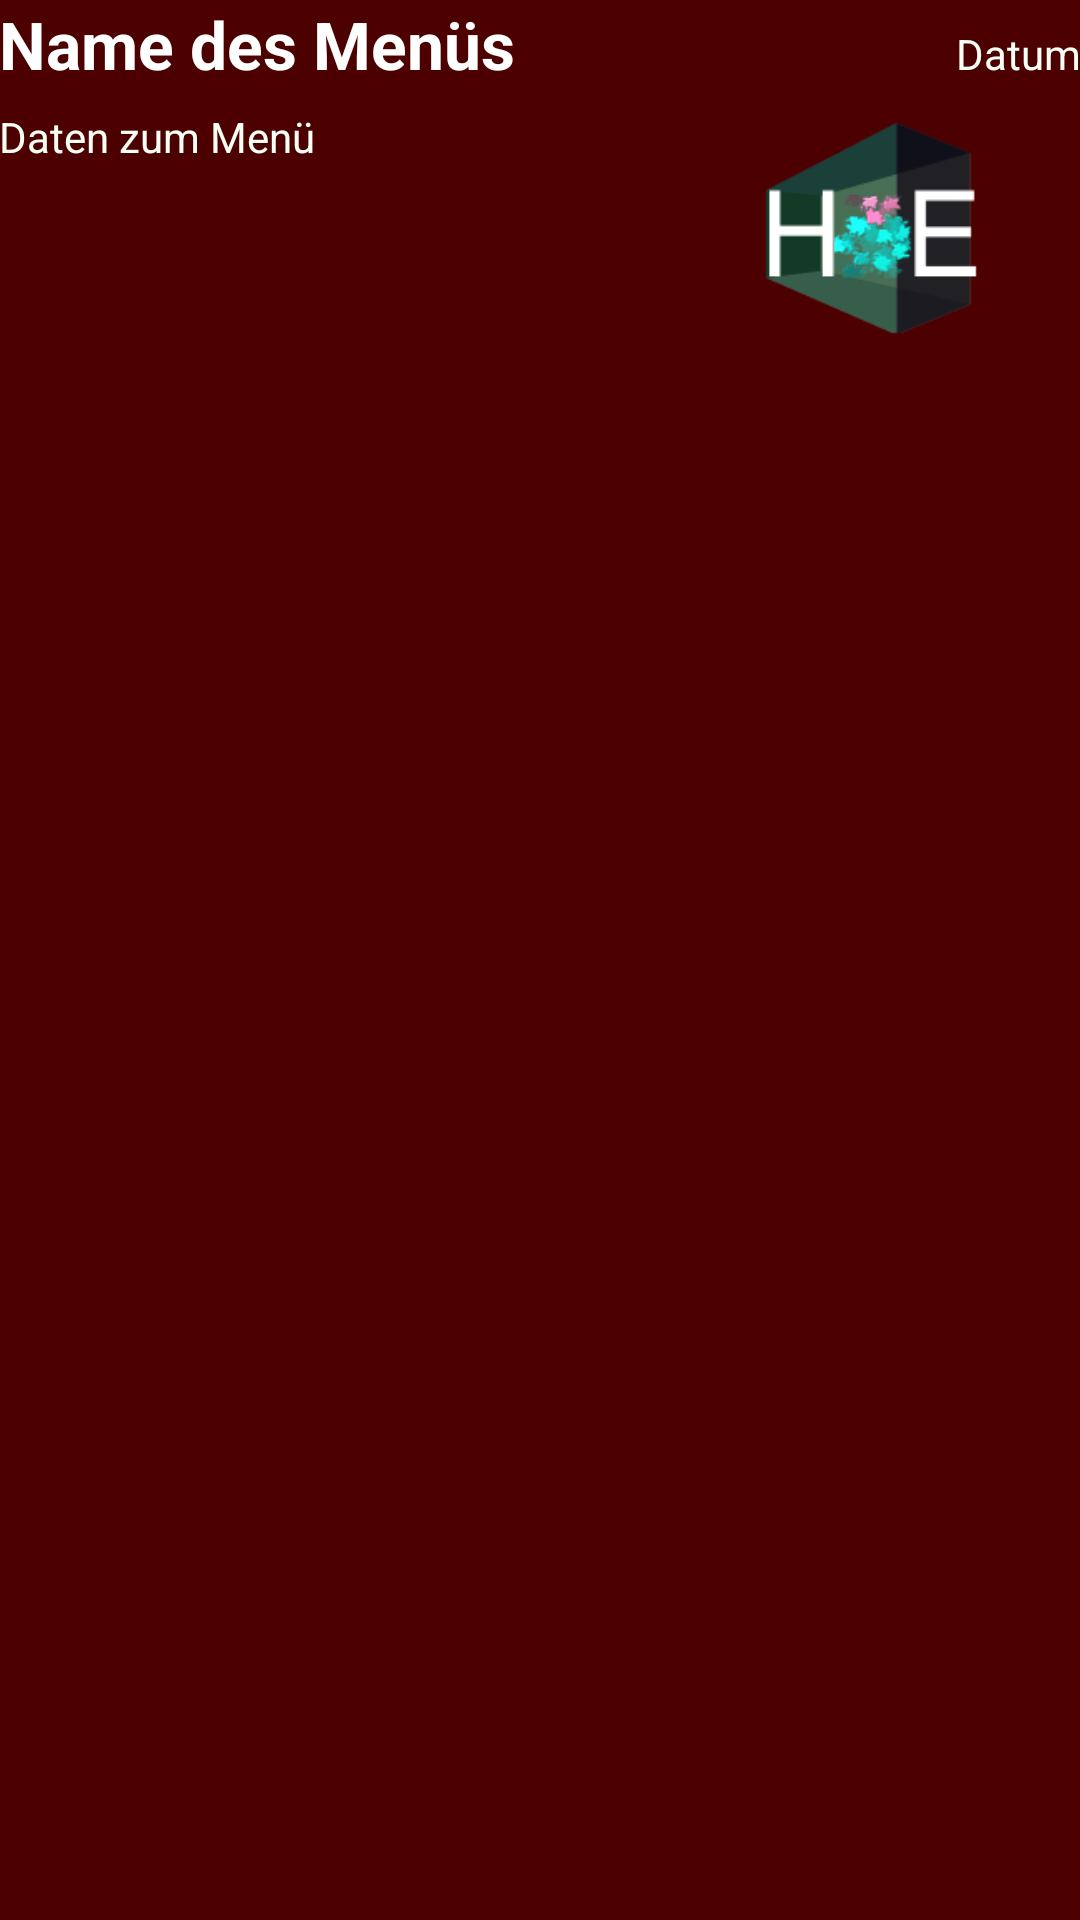

Write the Android layout XML for this screen, with the resource values it uses.
<!-- AndroidManifest.xml: application theme Theme -->
<!-- res/layout/fragment_breakfast.xml -->
<LinearLayout xmlns:android="http://schemas.android.com/apk/res/android"
    xmlns:tools="http://schemas.android.com/tools"
    android:layout_width="match_parent"
    android:layout_height="match_parent"
    android:paddingLeft="@dimen/activity_horizontal_margin"
    android:paddingRight="@dimen/activity_horizontal_margin"
    android:paddingTop="@dimen/activity_vertical_margin"
    android:paddingBottom="@dimen/activity_vertical_margin"
    tools:context="de.htw_berlin.helfert.projekthoe.MultiMenueFragmentActivity$PlaceholderFragment"
    android:clickable="false"
    android:id="@+id/LinearLayoutMenue">


    <LinearLayout xmlns:android="http://schemas.android.com/apk/res/android"
        android:orientation="vertical"
        android:layout_width="match_parent"
        android:layout_height="match_parent"
        android:background="@color/farbe_listViewActivity">


        <LinearLayout
            android:layout_width="match_parent"
            android:layout_height="wrap_content"
            android:layout_weight="0"
            android:orientation="horizontal"
            android:id="@+id/linearLayout2" >

            <TextView
                android:layout_width="wrap_content"
                android:layout_height="wrap_content"
                android:id="@+id/txtNameOfMenue"
                android:hint="@string/txtNameOfMenue"
                android:textStyle="bold"
                android:textSize="22sp"
                android:textColor="#ffffff"
                android:gravity="start"
                android:layout_gravity="top"
                android:textColorHint="#ffffff" />

            <TextView
                android:layout_width="fill_parent"
                android:layout_height="wrap_content"
                android:id="@+id/txtDateOfAdding"
                android:hint="@string/txtDateOfAdding"
                android:gravity="end"
                android:textColor="#F5FFF5"
                android:textColorHint="#F5FFF5" />
        </LinearLayout>

        <Space
            android:layout_width="20px"
            android:layout_height="20px" />

        <LinearLayout
            android:layout_width="match_parent"
            android:layout_height="wrap_content"
            android:orientation="horizontal"
            android:id="@+id/linearLayout3"
            android:baselineAligned="false"
            android:layout_weight="0"
            android:weightSum="1">

            <TextView
                android:layout_width="wrap_content"
                android:layout_height="wrap_content"
                android:id="@+id/txtAllValues"
                android:hint="@string/txtAllValues"
                android:textColor="#F5FFF5"
                android:layout_weight="1.00"
                android:textColorHint="#F5FFF5" />


            <ImageView
                android:layout_width="140dp"
                android:layout_height="80dp"
                android:id="@+id/photo"
                android:src="@mipmap/ic_launcher"
                android:layout_alignParentTop="true"
                android:layout_centerHorizontal="true" />

        </LinearLayout>
    </LinearLayout>

</LinearLayout>
<!-- resources referenced by this layout -->
<resources>
  <color name="farbe_listViewActivity">#4C0000</color>
  <!-- mipmap ic_launcher: png bitmap (mipmap-hdpi, 3647 bytes) -->
  <string name="txtAllValues">Daten zum Menü</string>
  <string name="txtDateOfAdding">Datum</string>
  <string name="txtNameOfMenue">Name des Menüs</string>
  <style name="Theme" parent="Theme.AppCompat.Light.DarkActionBar">
          
          <item name="colorPrimary">@color/colorPrimary</item>
          <item name="colorPrimaryDark">@color/colorPrimaryDark</item>
          <item name="android:homeAsUpIndicator">@drawable/ic_add_box_black_24dp</item>
          <item name="homeAsUpIndicator">@drawable/ic_action_about</item>
      </style>
  <color name="colorPrimary">#CCCC00</color>
  <color name="colorPrimaryDark">#303F9F</color>
</resources>
